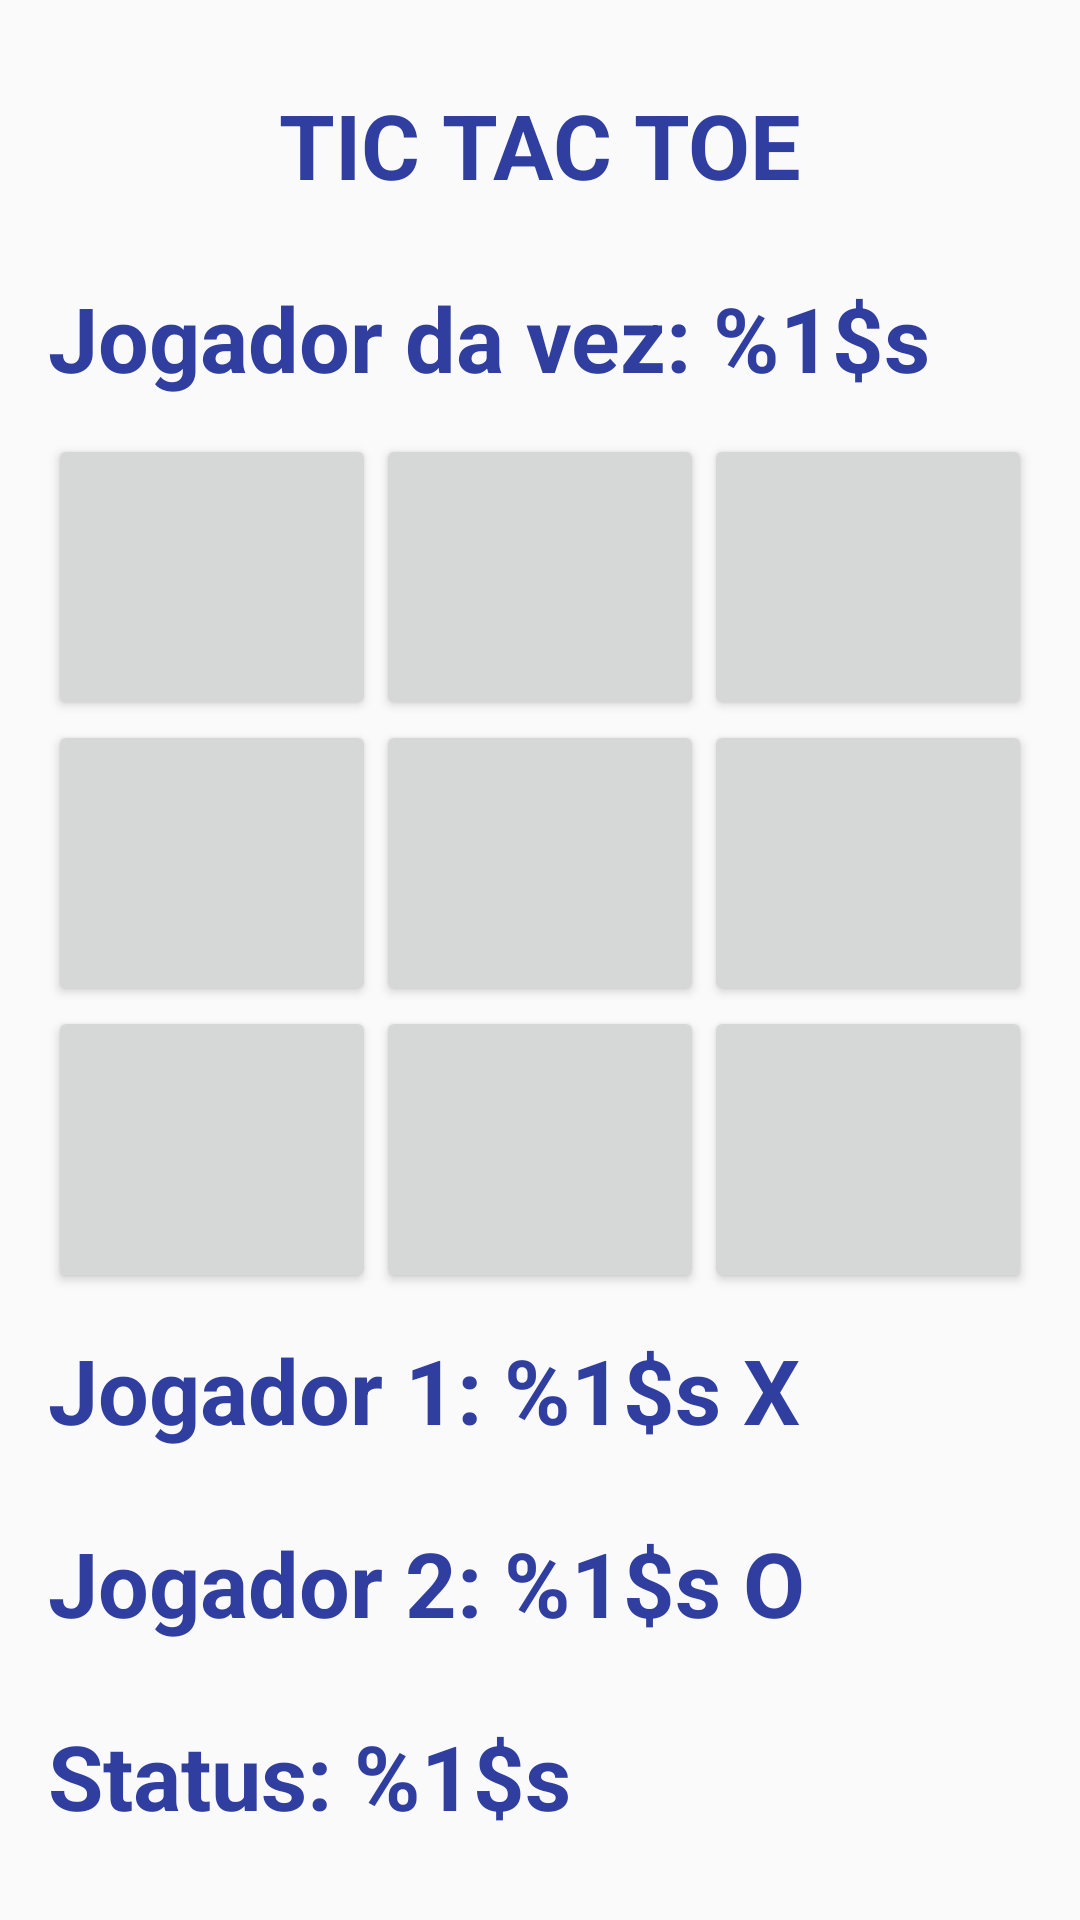

This screen was rendered from an Android layout file. Write that file and the resources it references.
<!-- AndroidManifest.xml: application theme AppTheme -->
<!-- res/layout/activity_game_start.xml -->
<?xml version="1.0" encoding="utf-8"?>
<LinearLayout
    xmlns:android="http://schemas.android.com/apk/res/android"
    xmlns:tools="http://schemas.android.com/tools"
    android:id="@+id/activity_game_start"
    android:layout_width="match_parent"
    android:layout_height="match_parent"
    android:padding="@dimen/activity_padding_base"
    android:orientation="vertical"
    tools:context="com.example.juarez.tictactoe.GameStartActivity">

    <android.support.v7.widget.AppCompatTextView
        android:layout_width="match_parent"
        android:layout_height="wrap_content"
        android:gravity="center"
        android:text="@string/app_name"
        style="@style/TextView"/>

    <android.support.v7.widget.AppCompatTextView
        android:id="@+id/tvJogador"
        android:layout_width="wrap_content"
        android:layout_height="wrap_content"
        android:text="@string/gameActivity_label_player"
        style="@style/TextView"/>

    <TableLayout
        android:layout_width="match_parent"
        android:layout_height="0dp"
        android:layout_weight="1"
        android:stretchColumns="0,1,2">

        <TableRow
            android:layout_width="match_parent"
            android:layout_height="match_parent"
            android:layout_weight="1">

            <Button
                android:id="@+id/btn1"
                android:layout_width="wrap_content"
                android:layout_height="match_parent"/>

            <Button
                android:id="@+id/btn2"
                android:layout_width="wrap_content"
                android:layout_height="match_parent"/>

            <Button
                android:id="@+id/btn3"
                android:layout_width="wrap_content"
                android:layout_height="match_parent"/>

        </TableRow>

        <TableRow
            android:layout_width="match_parent"
            android:layout_height="match_parent"
            android:layout_weight="1">

            <Button
                android:id="@+id/btn4"
                android:layout_width="wrap_content"
                android:layout_height="match_parent"/>

            <Button
                android:id="@+id/btn5"
                android:layout_width="wrap_content"
                android:layout_height="match_parent"/>

            <Button
                android:id="@+id/btn6"
                android:layout_width="wrap_content"
                android:layout_height="match_parent"/>

        </TableRow>

        <TableRow
            android:layout_width="match_parent"
            android:layout_height="match_parent"
            android:layout_weight="1">

            <Button
                android:id="@+id/btn7"
                android:layout_width="wrap_content"
                android:layout_height="match_parent"/>

            <Button
                android:id="@+id/btn8"
                android:layout_width="wrap_content"
                android:layout_height="match_parent"/>

            <Button
                android:id="@+id/btn9"
                android:layout_width="wrap_content"
                android:layout_height="match_parent"/>

        </TableRow>

    </TableLayout>

    <LinearLayout
        android:layout_width="match_parent"
        android:layout_height="wrap_content"
        android:orientation="vertical">

        <android.support.v7.widget.AppCompatTextView
            android:id="@+id/labelPlayer1"
            android:layout_width="wrap_content"
            android:layout_height="wrap_content"
            android:text="@string/gameActivity_label_player_one"
            style="@style/TextView"/>

        <android.support.v7.widget.AppCompatTextView
            android:id="@+id/labelPlayer2"
            android:layout_width="wrap_content"
            android:layout_height="wrap_content"
            android:text="@string/gameActivity_label_player_two"
            style="@style/TextView"/>

        <android.support.v7.widget.AppCompatTextView
            android:id="@+id/tvStatus"
            android:layout_width="wrap_content"
            android:layout_height="wrap_content"
            android:text="@string/gameActivity_label_status"
            style="@style/TextView"/>

    </LinearLayout>

</LinearLayout>
<!-- resources referenced by this layout -->
<resources>
  <dimen name="activity_padding_base">16dp</dimen>
  <string name="app_name">TIC TAC TOE</string>
  <string name="gameActivity_label_player">Jogador da vez: %1$s</string>
  <string name="gameActivity_label_player_one">Jogador 1: %1$s X</string>
  <string name="gameActivity_label_player_two">Jogador 2: %1$s O</string>
  <string name="gameActivity_label_status">Status: %1$s</string>
  <style name="TextView">
          <item name="android:layout_marginTop">12dp</item>
          <item name="android:layout_marginBottom">12dp</item>
          <item name="android:textSize">30sp</item>
          <item name="android:textStyle">bold</item>
          <item name="android:textColor">@color/colorTextView</item>
      </style>
  <style name="AppTheme" parent="Theme.AppCompat.Light.NoActionBar">
          
          <item name="colorPrimary">@color/colorPrimary</item>
          <item name="colorPrimaryDark">@color/colorPrimaryDark</item>
          <item name="colorAccent">@color/colorAccent</item>
      </style>
  <color name="colorTextView">#303F9F</color>
  <color name="colorPrimary">#3F51B5</color>
  <color name="colorPrimaryDark">#303F9F</color>
  <color name="colorAccent">#448AFF</color>
</resources>
